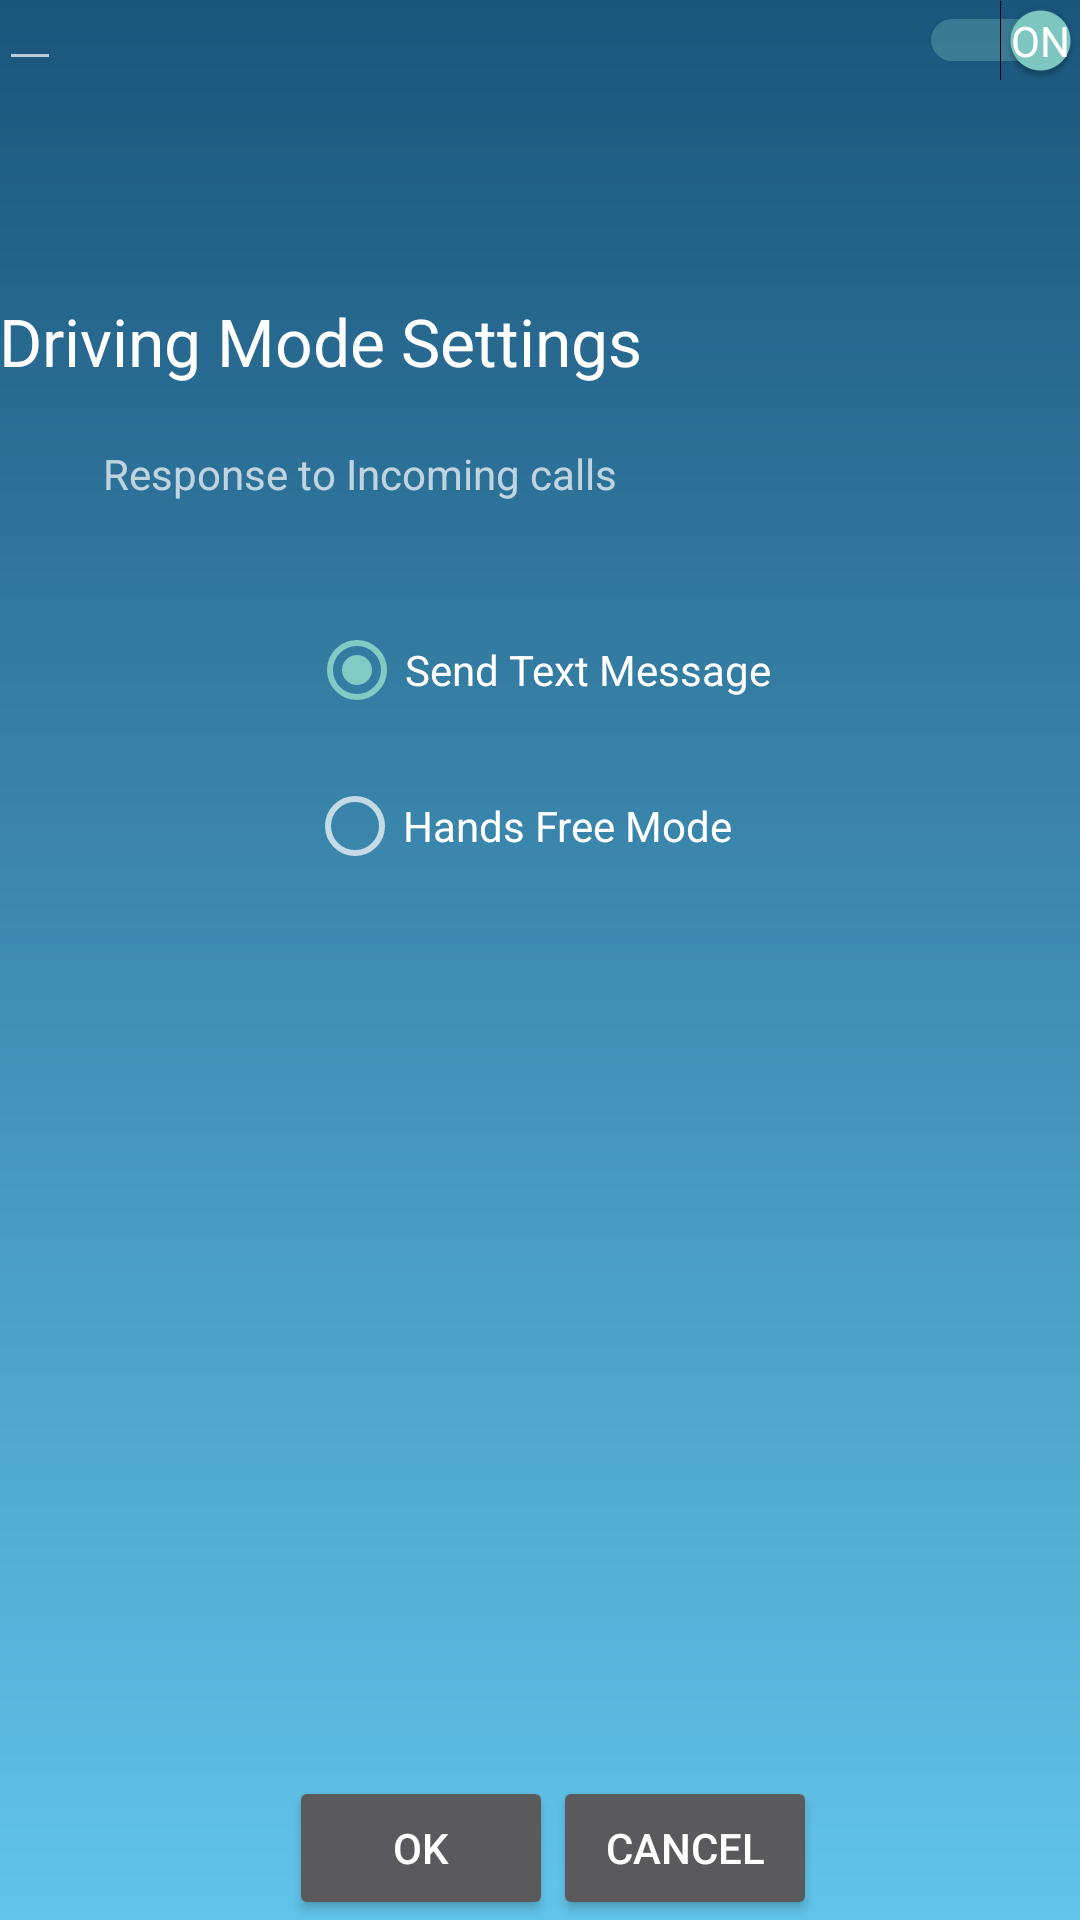

Android layout source for this screen:
<!-- AndroidManifest.xml: application theme AppTheme -->
<!-- res/layout/activity_driving_add_task_item.xml -->
<RelativeLayout xmlns:android="http://schemas.android.com/apk/res/android"
    xmlns:tools="http://schemas.android.com/tools" android:layout_width="match_parent"
    android:layout_height="match_parent" android:paddingLeft="@dimen/activity_horizontal_margin"
    android:paddingRight="@dimen/activity_horizontal_margin"
    android:paddingTop="@dimen/activity_vertical_margin"
    android:paddingBottom="@dimen/activity_vertical_margin"
    tools:context="com.cs683.example.assistmode.views.DrivingAddTaskItem">

    <Switch
        android:id="@+id/enable_sc"
        android:layout_width="wrap_content"
        android:layout_height="wrap_content"
        android:layout_alignParentTop="true"
        android:layout_alignParentEnd="true"
        android:layout_gravity="right"
        android:showText="true"
        android:textOff="OFF"
        android:textOn="ON"
        android:checked="true" />

    <EditText
        android:layout_width="wrap_content"
        android:layout_height="wrap_content"
        android:id="@+id/taskname_edt"
        android:layout_alignParentStart="true"
        android:focusable="true"
        android:enabled="true"
        android:textSize="14sp"
        android:layout_alignBottom="@+id/enable_sc"
        android:layout_alignParentTop="true"
        android:paddingTop="5dp"
        android:paddingBottom="5dp"
        android:gravity="bottom" />

    <RadioGroup
        android:layout_width="fill_parent"
        android:layout_height="fill_parent"
        android:id="@+id/radioGroup"
        android:layout_alignParentEnd="true"
        android:layout_below="@+id/enable_sc">

        <TextView
            android:layout_width="wrap_content"
            android:layout_height="wrap_content"
            android:textAppearance="?android:attr/textAppearanceLarge"
            android:text="Driving Mode Settings"
            android:id="@+id/textView7"
            android:layout_below="@+id/enable_sc"
            android:layout_alignParentStart="true"
            android:layout_marginTop="72dp"
            android:layout_gravity="center_horizontal|left" />

        <TextView
            android:layout_width="wrap_content"
            android:layout_height="wrap_content"
            android:text="Response to Incoming calls"
            android:id="@+id/textView4"
            android:layout_gravity="center_horizontal"
            android:layout_marginRight="60dp"
            android:layout_marginTop="20dp"
            android:layout_marginBottom="20dp" />

        <RadioButton
            android:layout_width="wrap_content"
            android:layout_height="wrap_content"
            android:text="Send Text Message"
            android:id="@+id/sendTxt_rad"
            android:checked="true"
            android:layout_gravity="center"
            android:layout_marginTop="20dp"
            android:layout_marginBottom="20dp" />

        <RadioButton
            android:layout_width="wrap_content"
            android:layout_height="wrap_content"
            android:text="Hands Free Mode    "
            android:id="@+id/handsFree_rad"
            android:checked="false"
            android:layout_gravity="center" />

    </RadioGroup>

    <Button
        android:layout_width="wrap_content"
        android:layout_height="wrap_content"
        android:text="Cancel"
        android:id="@+id/cancel_btn"
        android:layout_toStartOf="@+id/enable_sc"
        android:layout_marginEnd="34dp"
        android:layout_alignTop="@+id/ok_btn" />

    <Button
        android:layout_width="wrap_content"
        android:layout_height="wrap_content"
        android:text="OK"
        android:id="@+id/ok_btn"
        android:layout_alignParentBottom="true"
        android:layout_toStartOf="@+id/cancel_btn" />

</RelativeLayout>
<!-- resources referenced by this layout -->
<resources>
  <style name="AppTheme" parent="Theme.AppCompat">
          
          <item name="android:windowBackground">@drawable/my_gradient</item>
          <item name="android:colorBackgroundCacheHint">@color/custom_dk_blue_color</item>
          <item name="android:color">#FFFFFF</item>
  
      </style>
  <!-- drawable my_gradient (drawable) -->
  <?xml version="1.0" encoding="utf-8"?>
      <shape xmlns:android="http://schemas.android.com/apk/res/android"
          android:shape="rectangle">
          <gradient
              android:angle="270"
              android:startColor="#1a557c"
              android:endColor="#62c4e9"
              />
          />
      </shape>
  <color name="custom_dk_blue_color">#ff1a557c</color>
</resources>
